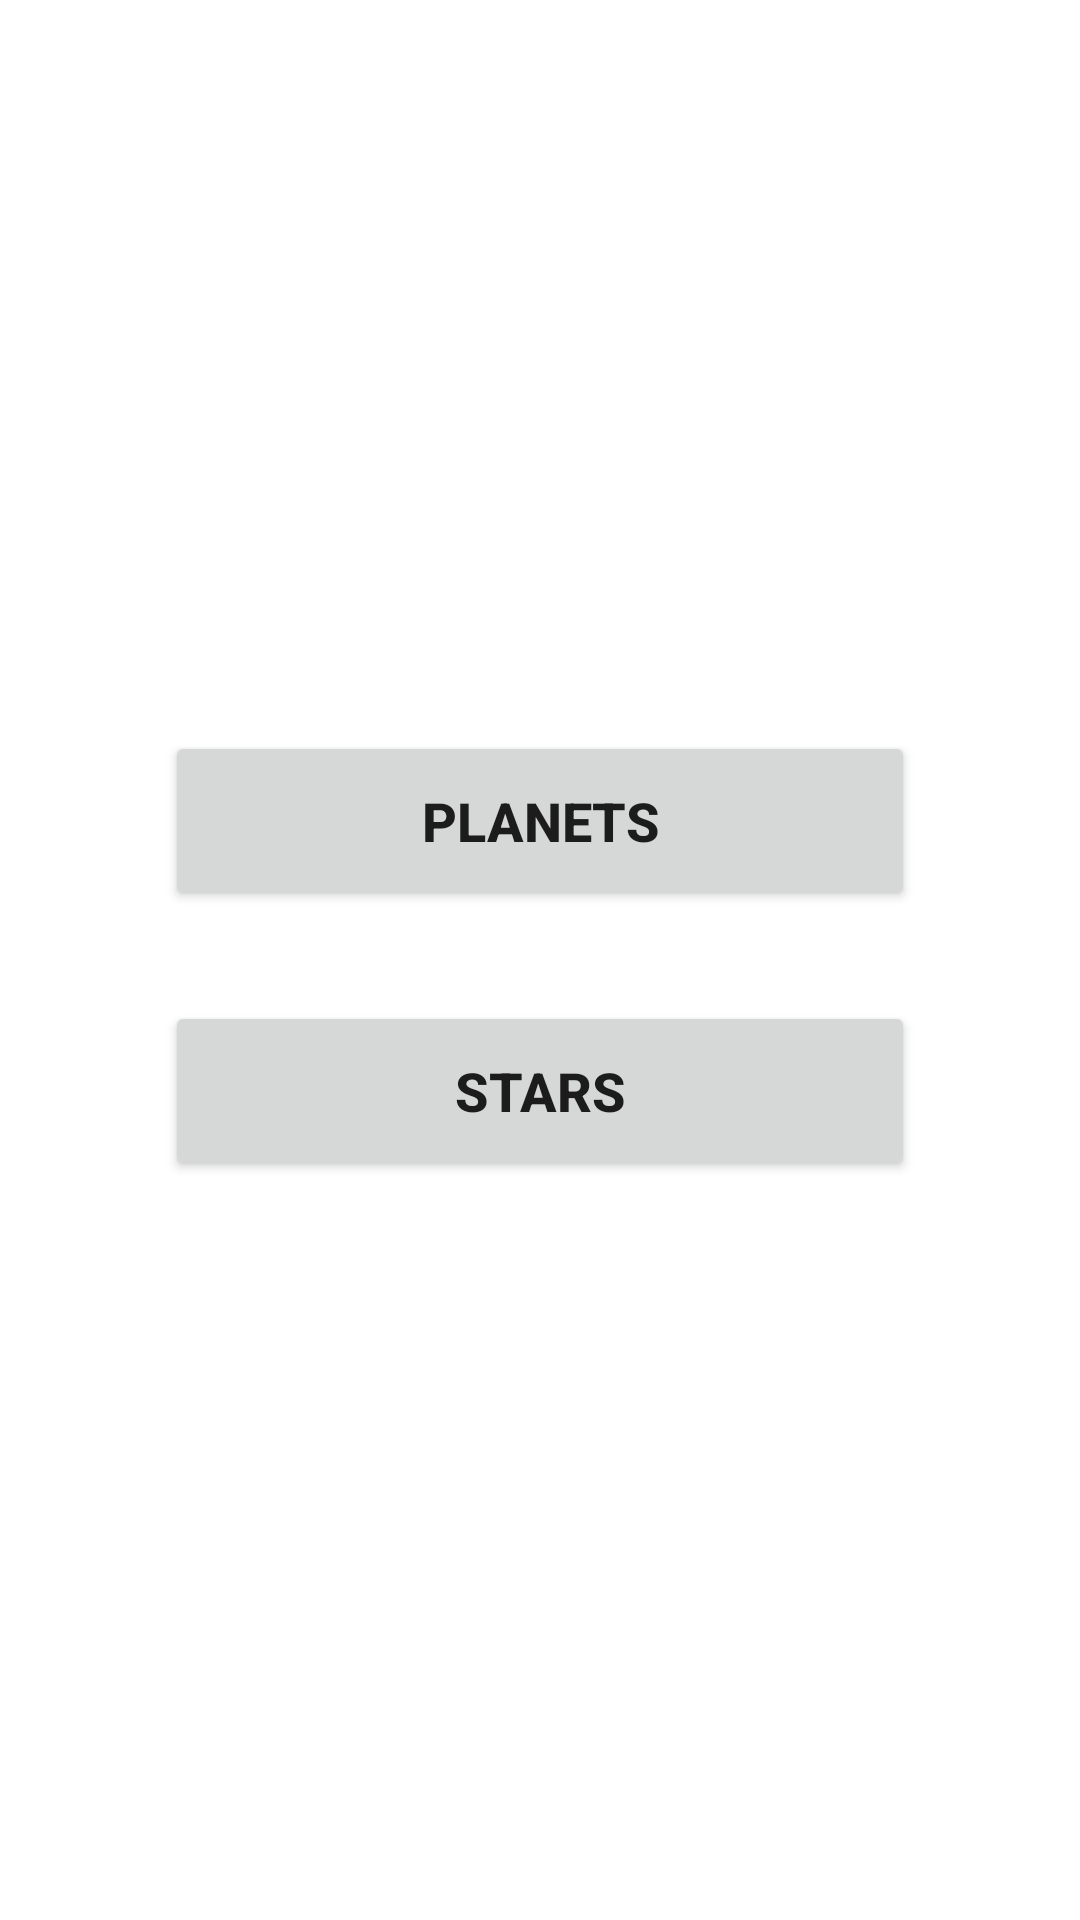

This screen was rendered from an Android layout file. Write that file and the resources it references.
<!-- AndroidManifest.xml: application theme Theme.SpaceTravel -->
<!-- res/layout/activity_main.xml -->
<?xml version="1.0" encoding="utf-8"?>
<androidx.constraintlayout.widget.ConstraintLayout xmlns:android="http://schemas.android.com/apk/res/android"
    xmlns:app="http://schemas.android.com/apk/res-auto"
    xmlns:tools="http://schemas.android.com/tools"
    android:layout_width="match_parent"
    android:layout_height="match_parent"
    android:background="@drawable/background"
    tools:context=".MainActivity">

    <TextView
        android:id="@+id/appName"
        android:layout_width="wrap_content"
        android:layout_height="wrap_content"
        android:layout_marginTop="40dp"
        android:text="Welcome to SpaceTravel!"
        android:textColor="@color/white"
        android:textSize="34sp"
        android:textStyle="bold|italic"
        app:layout_constraintEnd_toEndOf="parent"
        app:layout_constraintStart_toStartOf="parent"
        app:layout_constraintTop_toTopOf="parent" />

    <TextView
        android:id="@+id/choose"
        android:layout_width="wrap_content"
        android:layout_height="wrap_content"
        android:layout_marginTop="36dp"
        android:text="Choose a topic below:"
        android:textColor="@color/white"
        android:textSize="24sp"
        android:textStyle="bold"
        app:layout_constraintEnd_toEndOf="parent"
        app:layout_constraintHorizontal_bias="0.497"
        app:layout_constraintStart_toStartOf="parent"
        app:layout_constraintTop_toBottomOf="@+id/appName" />

    <Button
        android:id="@+id/planets_button"
        android:layout_width="250dp"
        android:layout_height="60dp"
        android:layout_marginTop="50dp"
        android:text="Planets"
        android:textStyle="bold"
        android:textSize="18sp"
        app:layout_constraintEnd_toEndOf="parent"
        app:layout_constraintStart_toStartOf="parent"
        app:layout_constraintTop_toBottomOf="@+id/choose" />

    <Button
        android:id="@+id/stars_button"
        android:layout_width="250dp"
        android:layout_height="60dp"
        android:layout_marginTop="30dp"
        android:text="Stars"
        android:textStyle="bold"
        android:textSize="18sp"
        app:layout_constraintEnd_toEndOf="parent"
        app:layout_constraintStart_toStartOf="parent"
        app:layout_constraintTop_toBottomOf="@+id/planets_button" />

    <TextView
        android:id="@+id/result_points"
        android:layout_width="292dp"
        android:layout_height="39dp"
        android:layout_marginBottom="32dp"
        android:textColor="@color/white"
        android:textSize="18sp"
        android:textStyle="bold"
        app:layout_constraintBottom_toBottomOf="parent"
        app:layout_constraintEnd_toEndOf="parent"
        app:layout_constraintHorizontal_bias="0.268"
        app:layout_constraintStart_toStartOf="parent" />

</androidx.constraintlayout.widget.ConstraintLayout>
<!-- resources referenced by this layout -->
<resources>
  <style name="Theme.SpaceTravel" parent="Theme.MaterialComponents.DayNight.DarkActionBar">
          
          <item name="colorPrimary">@color/purple_500</item>
          <item name="colorPrimaryVariant">@color/purple_700</item>
          <item name="colorOnPrimary">@color/white</item>
          
          <item name="colorSecondary">@color/teal_200</item>
          <item name="colorSecondaryVariant">@color/teal_700</item>
          <item name="colorOnSecondary">@color/black</item>
          
          <item name="android:statusBarColor">?attr/colorPrimaryVariant</item>
          
      </style>
  <!-- not gathered from this repository: default colours our renderer supplied (Android Studio template values) -->
  <color name="purple_500">#FF6200EE</color>
  <color name="purple_700">#FF3700B3</color>
  <color name="teal_200">#FF03DAC5</color>
  <color name="teal_700">#FF018786</color>
  <color name="black">#FF000000</color>
  <color name="white">#FFFFFFFF</color>
</resources>
